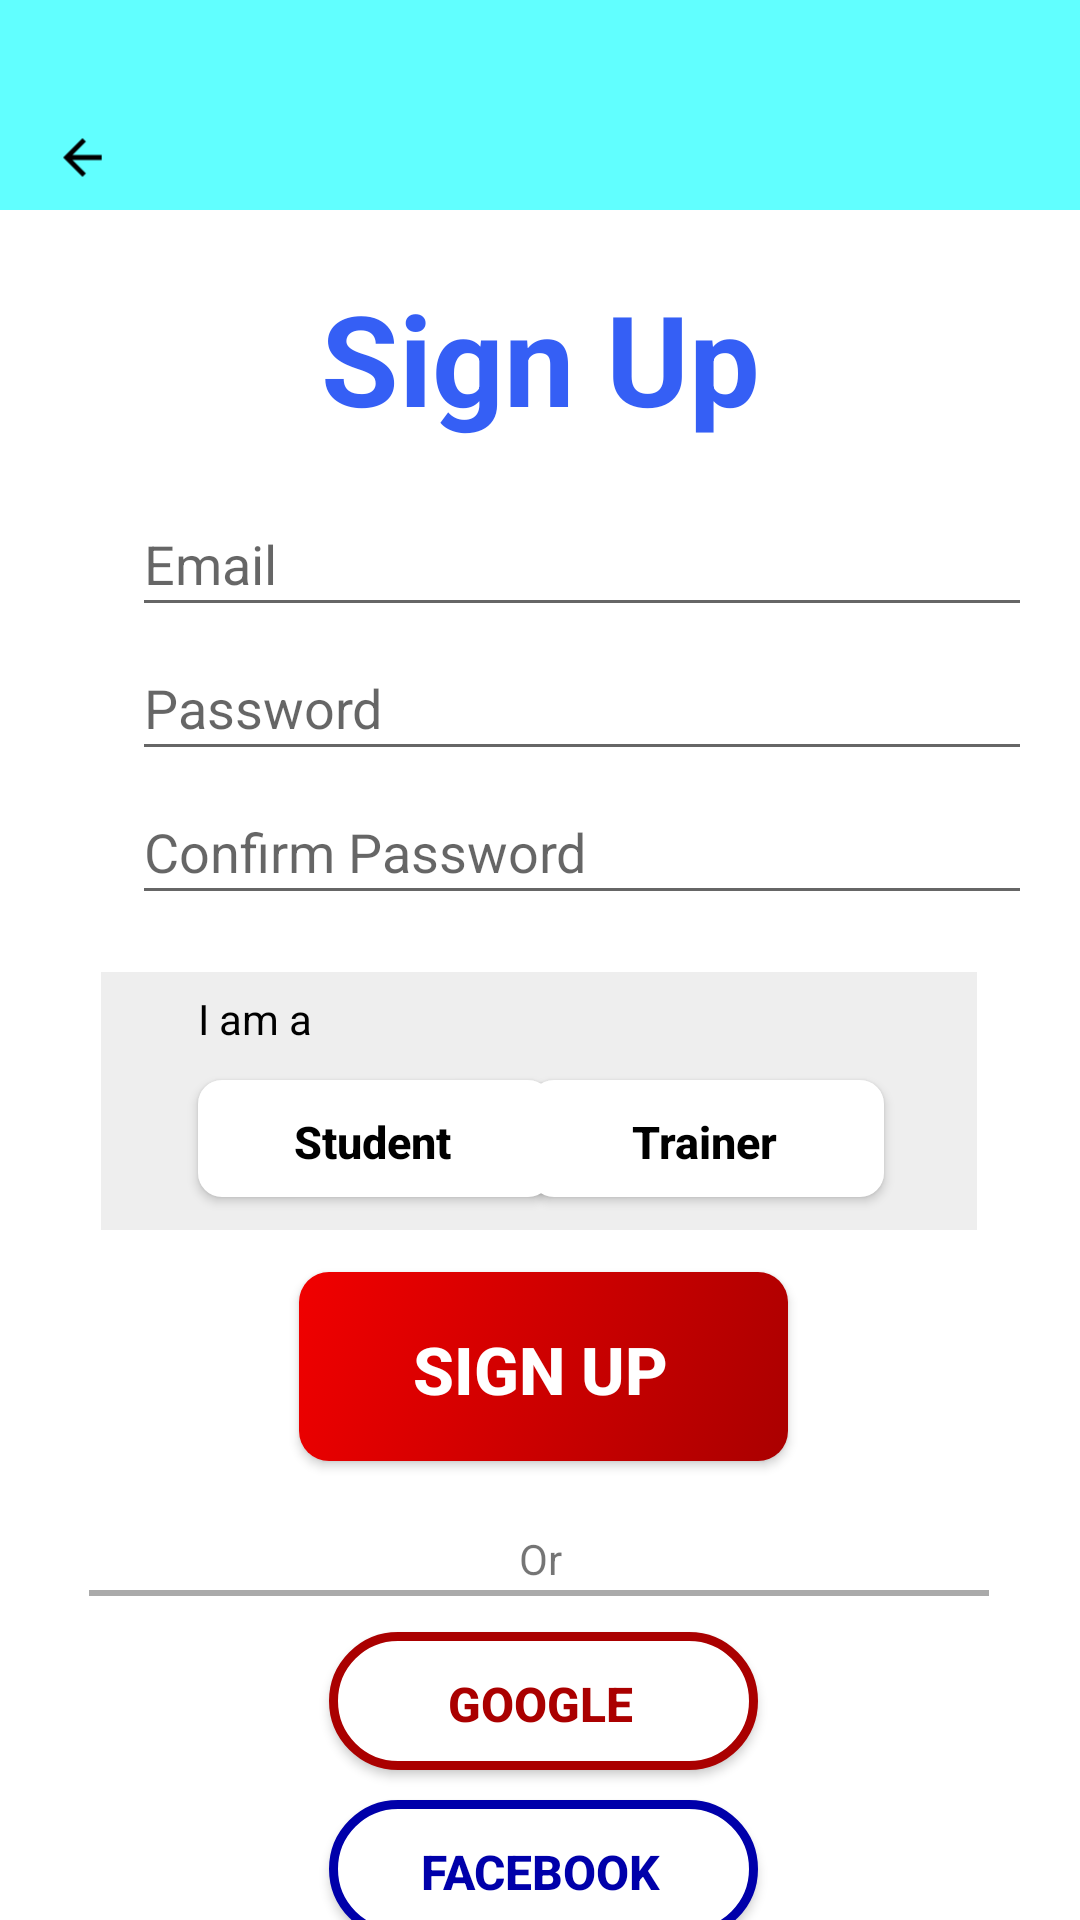

Reconstruct the res/layout file that produces this screen, plus the resources it refers to.
<!-- AndroidManifest.xml: application theme Theme.CoachMe -->
<!-- res/layout/activity_sign_up.xml -->
<?xml version="1.0" encoding="utf-8"?>
<androidx.constraintlayout.widget.ConstraintLayout xmlns:android="http://schemas.android.com/apk/res/android"
    xmlns:app="http://schemas.android.com/apk/res-auto"
    xmlns:tools="http://schemas.android.com/tools"
    android:layout_width="match_parent"
    android:layout_height="match_parent"
    tools:context=".Sign_up">

    <androidx.constraintlayout.widget.ConstraintLayout
        android:id="@+id/top_layout"
        android:layout_width="0dp"
        android:layout_height="70dp"
        android:background="#61FFFF"
        app:layout_constraintEnd_toEndOf="parent"
        app:layout_constraintStart_toStartOf="parent"
        app:layout_constraintTop_toTopOf="parent">

        <ImageButton
            android:id="@+id/back_btn"
            android:layout_width="35dp"
            android:layout_height="35dp"
            android:layout_marginStart="10dp"
            android:background="#61FFFF"
            android:scaleType="fitCenter"
            app:layout_constraintBottom_toBottomOf="parent"
            app:layout_constraintStart_toStartOf="parent"
            app:srcCompat="@drawable/ic_launcher_back_foreground" />
    </androidx.constraintlayout.widget.ConstraintLayout>

    <TextView
        android:id="@+id/editTextTextPersonName8"
        android:layout_width="166dp"
        android:layout_height="67dp"
        android:background="@null"
        android:ems="10"
        android:inputType="textPersonName"
        android:text="Sign Up"
        android:textAlignment="center"
        android:textColor="#355FF5"
        android:textSize="42sp"
        android:textStyle="bold"
        android:layout_marginTop="91dp"
        app:layout_constraintTop_toTopOf="parent"
        app:layout_constraintLeft_toLeftOf="parent"
        app:layout_constraintRight_toRightOf="parent"/>

    <EditText
        android:id="@+id/textView"
        android:layout_width="300dp"
        android:layout_height="45dp"
        android:layout_marginLeft="44dp"
        android:layout_marginTop="164dp"
        android:hint="Email"
        app:layout_constraintLeft_toLeftOf="parent"
        app:layout_constraintTop_toTopOf="parent" />

    <EditText
        android:id="@+id/textView2"
        android:layout_width="300dp"
        android:layout_height="45dp"
        android:layout_marginLeft="44dp"
        android:layout_marginTop="212dp"
        android:hint="Password"
        android:inputType="textPassword"
        app:layout_constraintLeft_toLeftOf="parent"
        app:layout_constraintTop_toTopOf="parent" />

    <EditText
        android:id="@+id/textView3"
        android:layout_width="300dp"
        android:layout_height="45dp"
        android:layout_marginLeft="44dp"
        android:layout_marginTop="260dp"
        android:hint="Confirm Password"
        android:inputType="textPassword"
        app:layout_constraintLeft_toLeftOf="parent"
        app:layout_constraintTop_toTopOf="parent" />

    <View
        android:id="@+id/view3"
        android:layout_width="292dp"
        android:layout_height="86dp"
        android:layout_marginTop="324dp"
        android:background="#EEEEEE"
        app:layout_constraintHorizontal_bias="0.495"
        app:layout_constraintLeft_toLeftOf="parent"
        app:layout_constraintRight_toRightOf="parent"
        app:layout_constraintTop_toTopOf="parent" />

    <androidx.appcompat.widget.AppCompatButton
        android:id="@+id/student"
        android:layout_width="120dp"
        android:layout_height="41dp"
        android:layout_marginTop="360dp"
        android:background="@drawable/student_trainer"
        android:text="Student"
        android:textAllCaps="false"
        android:textColor="#000000"
        android:textSize="15sp"
        android:textStyle="bold"
        app:layout_constraintHorizontal_bias="0.267"
        app:layout_constraintLeft_toLeftOf="parent"
        app:layout_constraintRight_toRightOf="parent"
        app:layout_constraintTop_toTopOf="parent" />

    <androidx.appcompat.widget.AppCompatButton
        android:id="@+id/trainer"
        android:layout_width="120dp"
        android:layout_height="41dp"
        android:layout_marginTop="360dp"
        android:background="@drawable/student_trainer"
        android:text="Trainer"
        android:textAllCaps="false"
        android:textColor="#000000"
        android:textSize="15sp"
        android:textStyle="bold"
        app:layout_constraintHorizontal_bias="0.728"
        app:layout_constraintLeft_toLeftOf="parent"
        app:layout_constraintRight_toRightOf="parent"
        app:layout_constraintTop_toTopOf="parent"
        tools:ignore="TouchTargetSizeCheck" />

    <TextView
        android:id="@+id/textView5"
        android:layout_width="wrap_content"
        android:layout_height="wrap_content"
        android:layout_marginLeft="66dp"
        android:layout_marginTop="330dp"
        android:text="I am a"
        android:textColor="#000000"
        app:layout_constraintLeft_toLeftOf="parent"
        app:layout_constraintTop_toTopOf="parent" />

    <androidx.appcompat.widget.AppCompatButton
        android:id="@+id/sign_up"
        android:layout_width="165dp"
        android:layout_height="65dp"
        android:layout_marginTop="424dp"
        android:background="@drawable/button_setup3"
        android:text="Sign Up"
        android:textColor="#FFFFFF"
        android:textSize="22sp"
        android:textStyle="bold"
        app:layout_constraintLeft_toLeftOf="parent"
        app:layout_constraintRight_toRightOf="parent"
        app:layout_constraintTop_toTopOf="parent" />

    <TextView
        android:id="@+id/textView4"
        android:layout_width="wrap_content"
        android:layout_height="wrap_content"
        android:layout_marginTop="510dp"
        android:text="Or"
        app:layout_constraintLeft_toLeftOf="parent"
        app:layout_constraintRight_toRightOf="parent"
        app:layout_constraintTop_toTopOf="parent" />

    <View
        android:layout_width="300dp"
        android:layout_height="2dp"
        android:layout_marginTop="530dp"
        android:background="@android:color/darker_gray"
        app:layout_constraintHorizontal_bias="0.494"
        app:layout_constraintLeft_toLeftOf="parent"
        app:layout_constraintRight_toRightOf="parent"
        app:layout_constraintTop_toTopOf="parent" />

    <androidx.appcompat.widget.AppCompatButton
        android:id="@+id/button7"
        android:layout_width="145dp"
        android:layout_height="48dp"
        android:layout_marginTop="544dp"
        android:background="@drawable/google_edge"
        android:text="Google"
        android:textColor="#AA0000"
        android:textSize="16sp"
        android:textStyle="bold"
        app:layout_constraintLeft_toLeftOf="parent"
        app:layout_constraintRight_toRightOf="parent"
        app:layout_constraintTop_toTopOf="parent" />

    <androidx.appcompat.widget.AppCompatButton
        android:id="@+id/button8"
        android:layout_width="145dp"
        android:layout_height="48dp"
        android:layout_marginTop="600dp"
        android:background="@drawable/fb_edge"
        android:text="Facebook"
        android:textColor="#0000AA"
        android:textSize="16sp"
        android:textStyle="bold"
        app:layout_constraintLeft_toLeftOf="parent"
        app:layout_constraintRight_toRightOf="parent"
        app:layout_constraintTop_toTopOf="parent" />

    <TextView
        android:id="@+id/editTextTextPersonName4"
        android:layout_width="163dp"
        android:layout_height="20dp"
        android:layout_marginLeft="95dp"
        android:layout_marginTop="660dp"
        android:background="@null"
        android:ems="10"
        android:inputType="textPersonName"
        android:text="Already have an account?"
        android:textSize="14sp"
        app:layout_constraintLeft_toLeftOf="parent"
        app:layout_constraintTop_toTopOf="parent"
        tools:ignore="TouchTargetSizeCheck" />

    <androidx.appcompat.widget.AppCompatButton
        android:id="@+id/button6"
        android:layout_width="wrap_content"
        android:layout_height="20dp"
        android:layout_marginLeft="258dp"
        android:layout_marginTop="660dp"
        android:background="@null"
        android:gravity="left"
        android:text="Sign In"
        app:layout_constraintLeft_toLeftOf="parent"
        app:layout_constraintTop_toTopOf="parent"
        tools:ignore="TouchTargetSizeCheck" />

</androidx.constraintlayout.widget.ConstraintLayout>
<!-- resources referenced by this layout -->
<resources>
  <!-- drawable button_setup3 (drawable) -->
  <selector xmlns:android="http://schemas.android.com/apk/res/android">
  <item>
          <layer-list>
              <item android:bottom="2dp" android:left="2dp">
                  <shape>
                      <gradient android:angle="315"
                          android:endColor="#AA0000" android:startColor="#F10000" />
                      <corners android:radius="10dp" />
                      <padding android:bottom="10dp" android:left="10dp"
                          android:right="10dp" android:top="10dp" />
                  </shape>
              </item>
          </layer-list>
      </item>
  </selector>
  <!-- drawable fb_edge (drawable) -->
  <selector xmlns:android="http://schemas.android.com/apk/res/android">
      <item>
          <layer-list>
              <item android:bottom="2dp" android:left="2dp">
                  <shape>
                      <gradient android:angle="315"
                          android:endColor="#FFFFFF" android:startColor="#FFFFFF" />
                      <corners android:radius="30dp" />
                      <stroke android:width="3dp" android:color="#0000AA" />
                      <padding android:bottom="10dp" android:left="10dp"
                          android:right="10dp" android:top="10dp" />
                  </shape>
              </item>
          </layer-list>
      </item>
  </selector>
  <!-- drawable ic_launcher_back_foreground (drawable) -->
  <vector xmlns:android="http://schemas.android.com/apk/res/android"
      android:width="108dp"
      android:height="108dp"
      android:viewportWidth="108"
      android:viewportHeight="108"
      android:tint="#000000"
      android:autoMirrored="true">
    <group android:scaleX="2.4795"
        android:scaleY="2.4795"
        android:translateX="24.246"
        android:translateY="24.246">
      <path
          android:fillColor="@android:color/white"
          android:pathData="M20,11H7.83l5.59,-5.59L12,4l-8,8 8,8 1.41,-1.41L7.83,13H20v-2z"/>
    </group>
  </vector>
  <!-- drawable student_trainer (drawable) -->
  <selector xmlns:android="http://schemas.android.com/apk/res/android">
      <item>
          <layer-list>
              <item android:bottom="2dp" android:left="2dp">
                  <shape>
                      <gradient android:angle="315"
                          android:endColor="#FFFFFF" android:startColor="#FFFFFF" />
                      <corners android:radius="8dp" />
                      <padding android:bottom="10dp" android:left="10dp"
                          android:right="10dp" android:top="10dp" />
                  </shape>
              </item>
          </layer-list>
      </item>
  </selector>
  <style name="Theme.CoachMe" parent="Theme.MaterialComponents.DayNight.NoActionBar">
          
          <item name="colorPrimary">#61ffff</item>
          <item name="colorPrimaryVariant">@color/purple_700</item>
          <item name="colorOnPrimary">@color/white</item>
          
          <item name="colorSecondary">@color/teal_200</item>
          <item name="colorSecondaryVariant">@color/teal_700</item>
          <item name="colorOnSecondary">@color/black</item>
          
          <item name="android:statusBarColor">?attr/colorPrimaryVariant</item>
  
          
          <item name="android:windowAnimationStyle">
              @style/MyCustomActivityAnimation</item>
      </style>
  <style name="MyCustomActivityAnimation" parent="@android:style/Animation.Activity">
          <item name="android:activityOpenEnterAnimation">
              @anim/slide_in_right</item>
          <item name="android:activityOpenExitAnimation">
              @anim/slide_out_left</item>
          <item name="android:activityCloseEnterAnimation">
              @anim/slide_in_left</item>
          <item name="android:activityCloseExitAnimation">
              @anim/slide_out_right</item>
      </style>
  <!-- not gathered from this repository: default colours our renderer supplied (Android Studio template values) -->
  <color name="purple_700">#FF3700B3</color>
  <color name="teal_200">#FF03DAC5</color>
  <color name="teal_700">#FF018786</color>
  <color name="black">#FF000000</color>
  <color name="white">#FFFFFFFF</color>
</resources>
